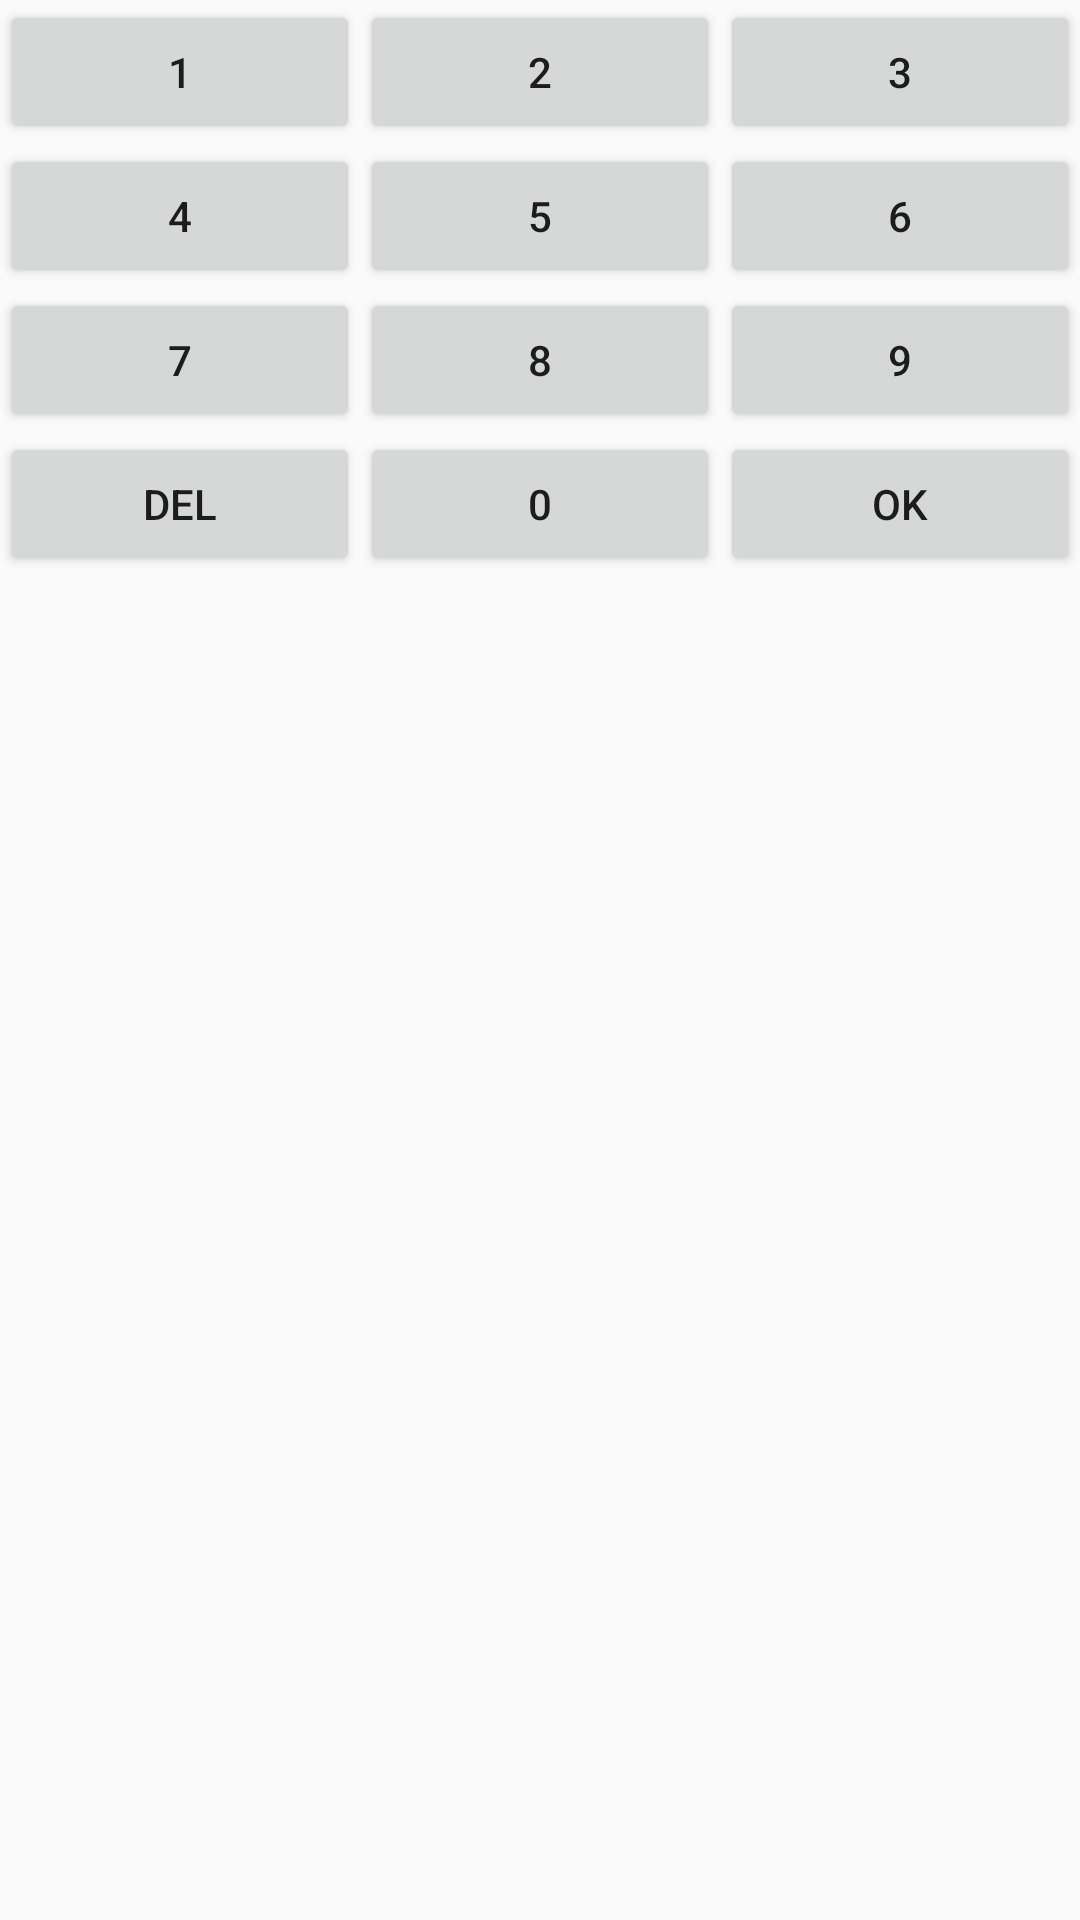

The Android layout XML behind this screen, and the referenced resources:
<!-- AndroidManifest.xml: application theme Theme.Keyboradposition -->
<!-- res/layout/custom_keyboard.xml -->
<?xml version="1.0" encoding="utf-8"?>
<LinearLayout xmlns:android="http://schemas.android.com/apk/res/android"
    xmlns:tools="http://schemas.android.com/tools"
    android:layout_width="match_parent"
    android:layout_height="match_parent"
    android:orientation="vertical">

    <TableLayout
        android:layout_width="match_parent"
        android:layout_height="match_parent">

        <TableRow
            android:layout_width="wrap_content"
            android:layout_height="wrap_content">

            <Button
                android:id="@+id/button1"
                android:layout_width="0dp"
                android:layout_height="wrap_content"
                android:layout_weight="1"
                android:text="1" />

            <Button
                android:id="@+id/button2"
                android:layout_width="0dp"
                android:layout_height="wrap_content"
                android:layout_weight="1"
                android:text="2" />

            <Button
                android:id="@+id/button3"
                android:layout_width="0dp"
                android:layout_height="wrap_content"
                android:layout_weight="1"
                android:text="3" />


        </TableRow>

        <TableRow
            android:layout_width="match_parent"
            android:layout_height="match_parent">

            <Button
                android:id="@+id/button4"
                android:layout_width="0dp"
                android:layout_height="wrap_content"
                android:layout_weight="1"
                android:text="4" />

            <Button
                android:id="@+id/button5"
                android:layout_width="0dp"
                android:layout_height="wrap_content"
                android:layout_weight="1"
                android:text="5" />

            <Button
                android:id="@+id/button6"
                android:layout_width="0dp"
                android:layout_height="wrap_content"
                android:layout_weight="1"
                android:text="6" />

        </TableRow>

        <TableRow
            android:layout_width="match_parent"
            android:layout_height="match_parent">

            <Button
                android:id="@+id/button7"
                android:layout_width="0dp"
                android:layout_height="wrap_content"
                android:layout_weight="1"
                android:text="7" />

            <Button
                android:id="@+id/button8"
                android:layout_width="0dp"
                android:layout_height="wrap_content"
                android:layout_weight="1"
                android:text="8" />

            <Button
                android:id="@+id/button9"
                android:layout_width="0dp"
                android:layout_height="wrap_content"
                android:layout_weight="1"
                android:text="9" />



        </TableRow>

        <TableRow
            android:layout_width="match_parent"
            android:layout_height="match_parent">

            <Button
                android:id="@+id/buttondelete"
                android:layout_width="0dp"
                android:layout_height="wrap_content"
                android:layout_weight="1"
                android:text="del" />

            <Button
                android:id="@+id/button0"
                android:layout_width="0dp"
                android:layout_height="wrap_content"
                android:layout_weight="1"
                android:text="0" />



            <Button
                android:id="@+id/buttonok"
                android:layout_width="0dp"
                android:layout_height="wrap_content"
                android:layout_weight="1"
                android:text="ok" />
        </TableRow>
    </TableLayout>
</LinearLayout>
<!-- resources referenced by this layout -->
<resources>
  <style name="Theme.Keyboradposition" parent="Theme.AppCompat.DayNight.NoActionBar">
          
          <item name="colorPrimary">@color/purple_500</item>
          <item name="colorPrimaryVariant">@color/purple_700</item>
          <item name="colorOnPrimary">@color/white</item>
          
          <item name="colorSecondary">@color/teal_200</item>
          <item name="colorSecondaryVariant">@color/teal_700</item>
          <item name="colorOnSecondary">@color/black</item>
          
          <item name="android:statusBarColor" tools:targetApi="l">?attr/colorPrimaryVariant</item>
          
      </style>
  <!-- not gathered from this repository: default colours our renderer supplied (Android Studio template values) -->
  <color name="purple_500">#FF6200EE</color>
  <color name="purple_700">#FF3700B3</color>
  <color name="teal_200">#FF03DAC5</color>
  <color name="teal_700">#FF018786</color>
  <color name="black">#FF000000</color>
  <color name="white">#FFFFFFFF</color>
</resources>
